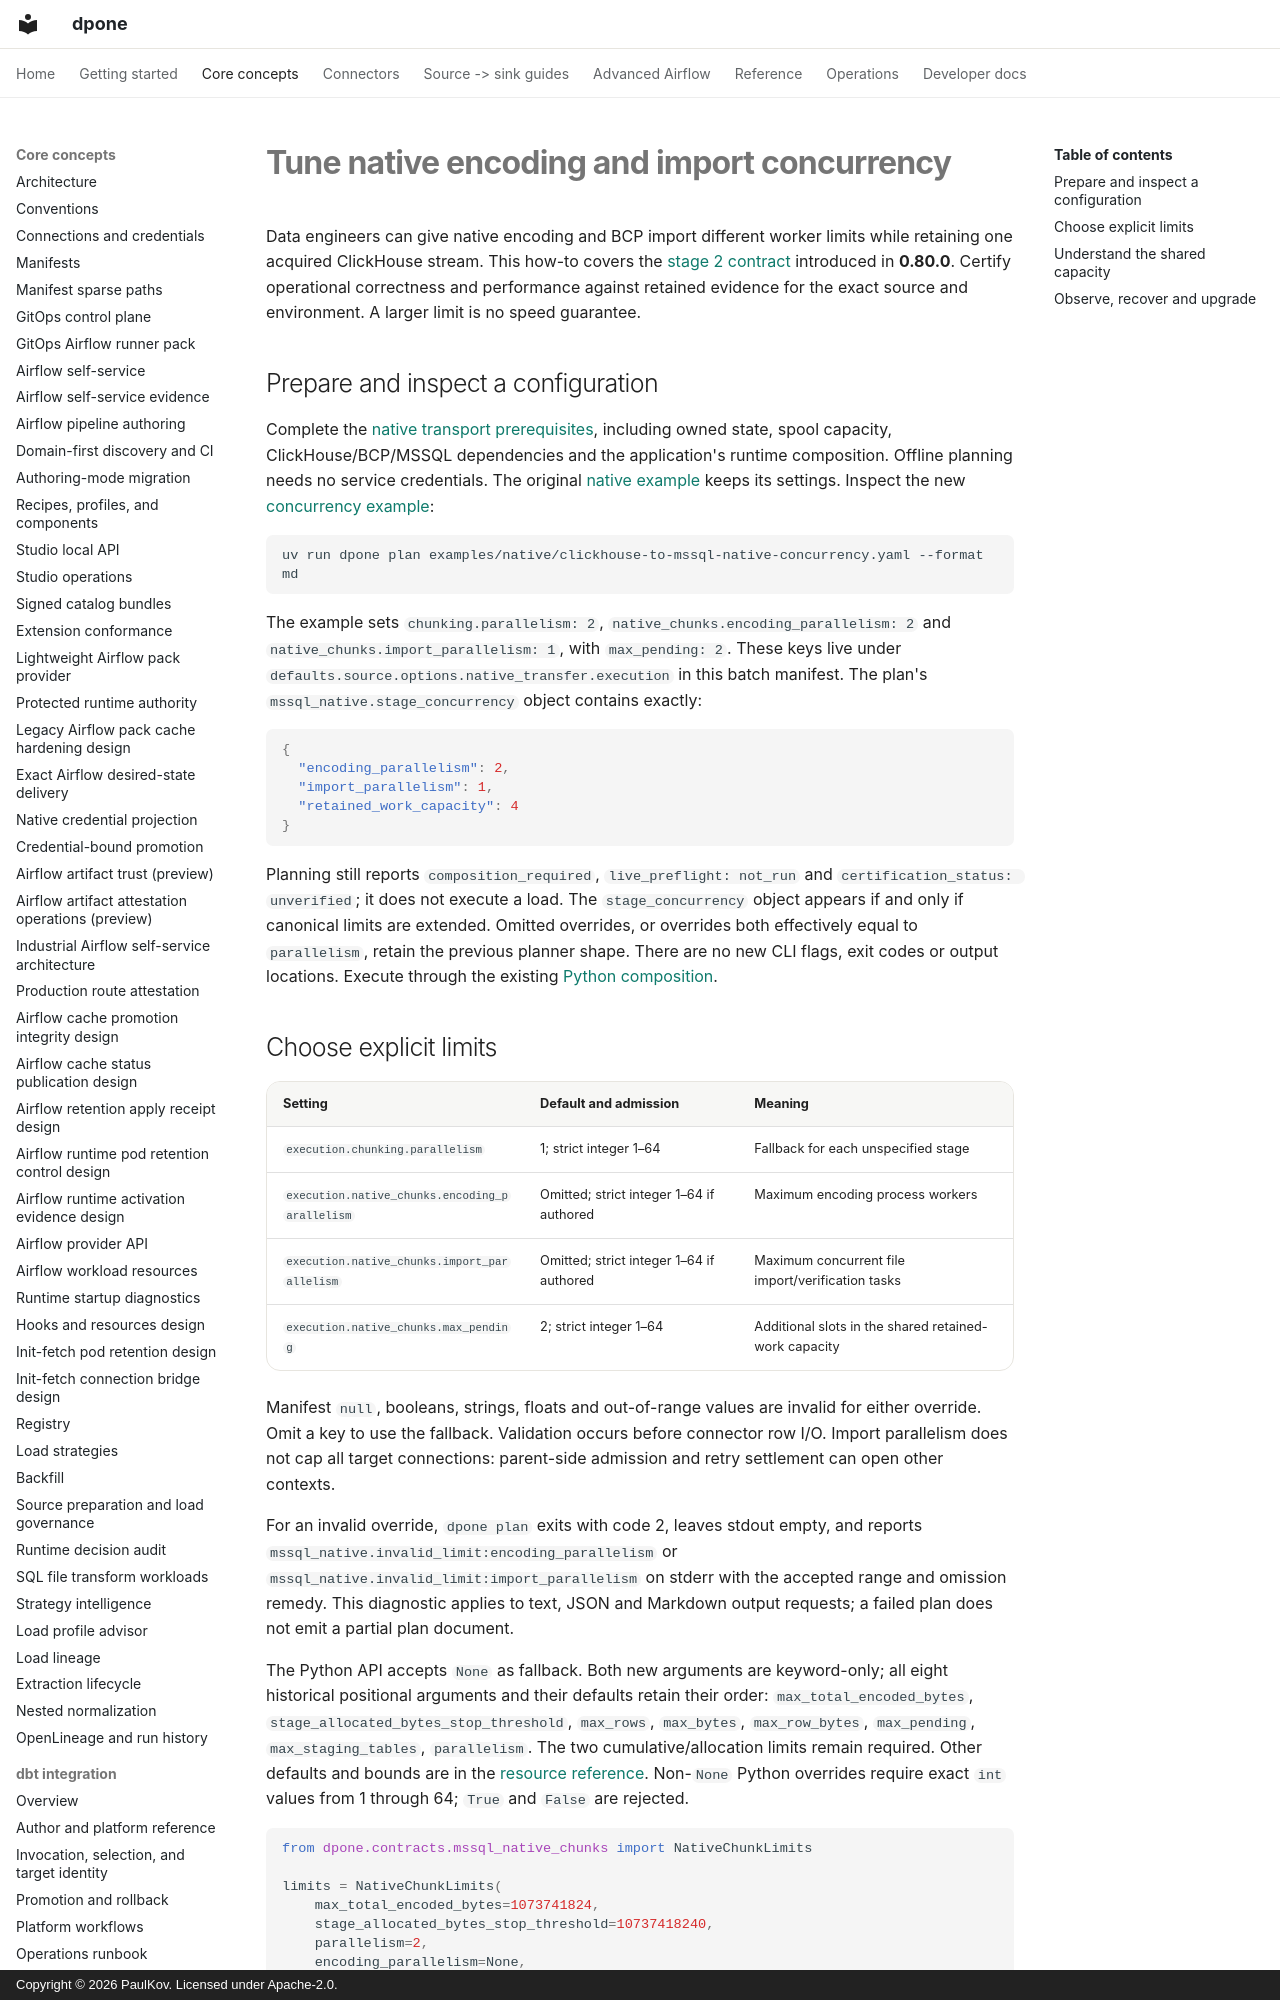

repository: PaulKov/dpone · page: delivery-acceleration/concurrency/index.html · generator: mkdocs · copyright: Copyright © 2026 PaulKov. Licensed under Apache-2.0.

# Tune native encoding and import concurrency

Data engineers can give native encoding and BCP import different worker limits
while retaining one acquired ClickHouse stream. This how-to covers the
[stage 2 contract](../feature-specs/dda-independent-stage-limits.md) introduced in
**0.80.0**. Certify operational correctness and performance against retained
evidence for the exact source and environment. A larger limit is no speed guarantee.

## Prepare and inspect a configuration

Complete the [native transport prerequisites](../mssql-native-transport.md#prepare-and-configure),
including owned state, spool capacity, ClickHouse/BCP/MSSQL dependencies and the
application's runtime composition. Offline planning needs no service credentials.
The original [native example](../../examples/native/clickhouse-to-mssql-native.yaml)
keeps its settings. Inspect the new
[concurrency example](../../examples/native/clickhouse-to-mssql-native-concurrency.yaml):

```bash
uv run dpone plan examples/native/clickhouse-to-mssql-native-concurrency.yaml --format md
```

The example sets `chunking.parallelism: 2`, `native_chunks.encoding_parallelism: 2`
and `native_chunks.import_parallelism: 1`, with `max_pending: 2`. These keys live
under `defaults.source.options.native_transfer.execution` in this batch manifest.
The plan's `mssql_native.stage_concurrency` object contains exactly:

```json
{
  "encoding_parallelism": 2,
  "import_parallelism": 1,
  "retained_work_capacity": 4
}
```

Planning still reports `composition_required`, `live_preflight: not_run` and
`certification_status: unverified`; it does not execute a load. The
`stage_concurrency` object appears if and only if canonical limits are extended.
Omitted overrides, or overrides both effectively equal to `parallelism`, retain
the previous planner shape. There are no new CLI flags, exit codes or output
locations. Execute through the existing
[Python composition](../mssql-native-transport.md#compose-the-runtime).
